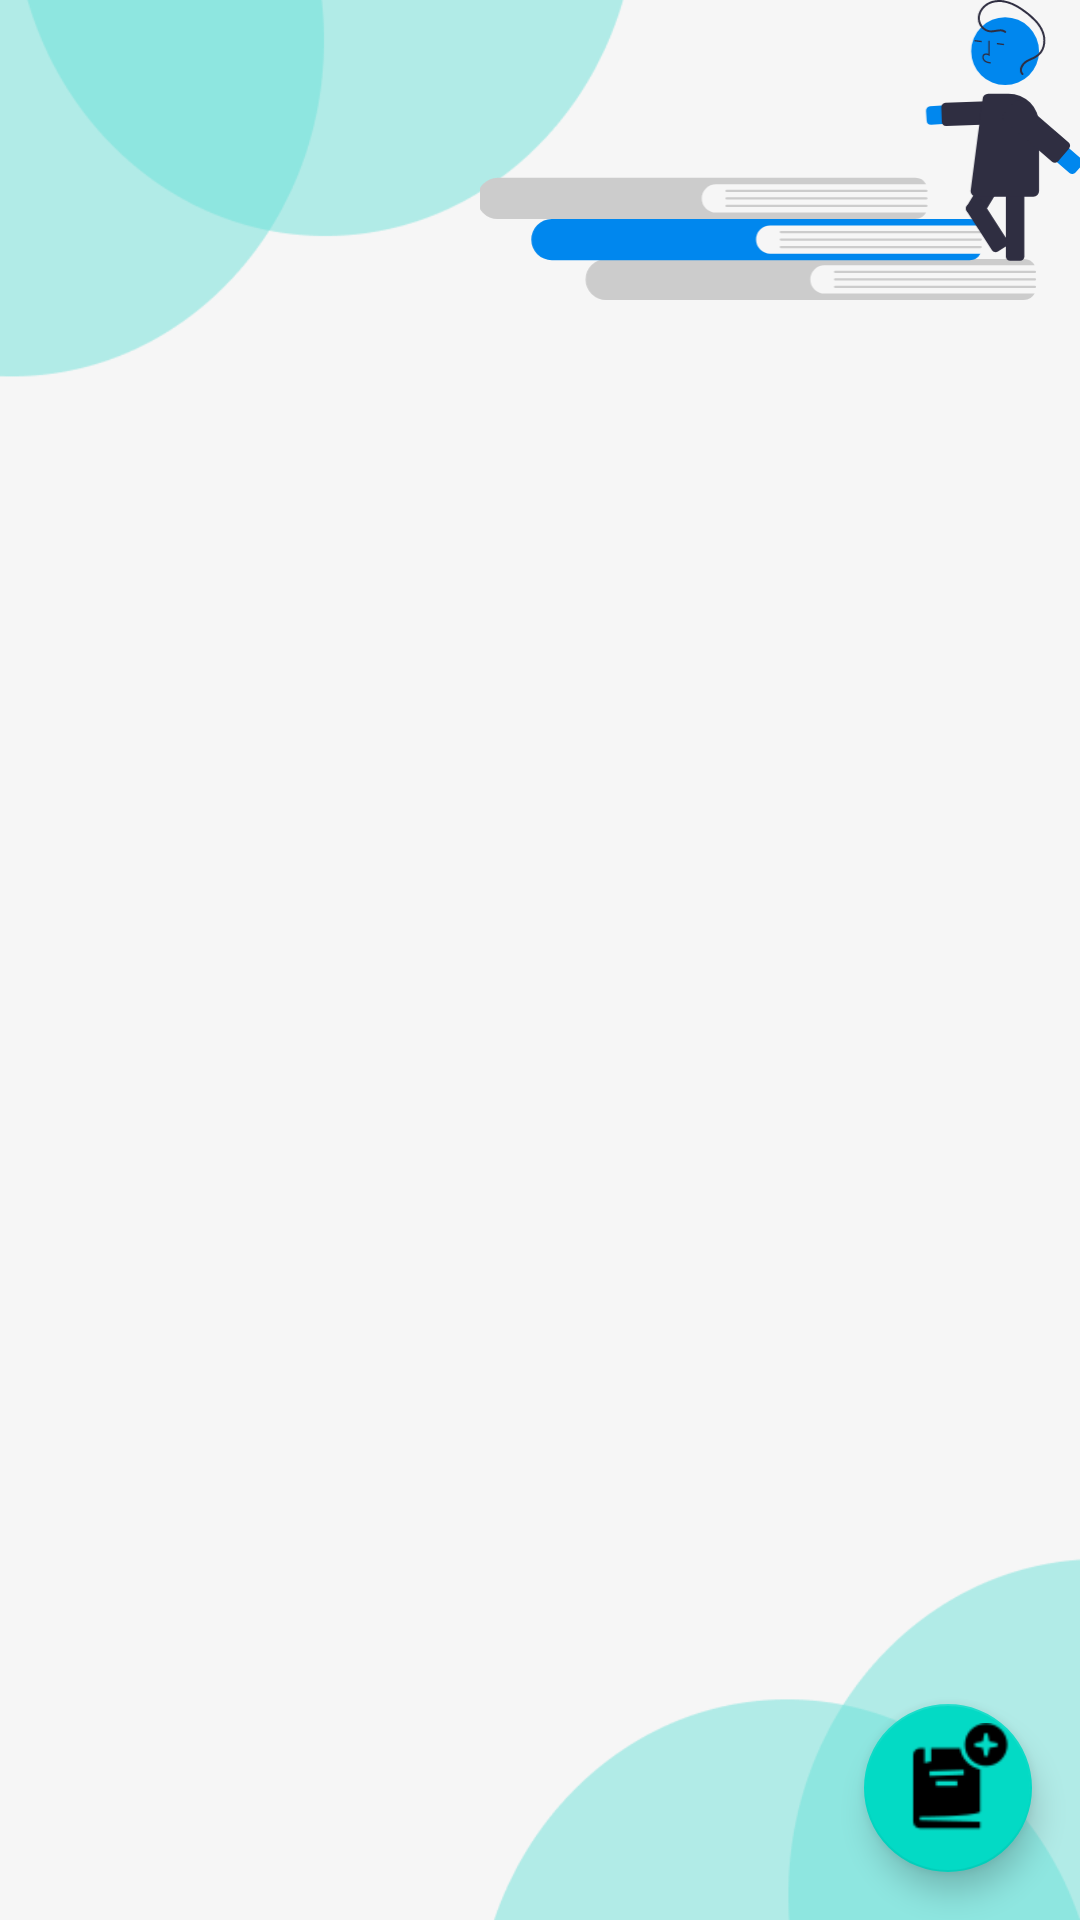

Write the Android layout XML for this screen, with the resource values it uses.
<!-- AndroidManifest.xml: application theme Theme.SchoolApp -->
<!-- res/layout/activity_matiere_list.xml -->
<?xml version="1.0" encoding="utf-8"?>
<androidx.constraintlayout.widget.ConstraintLayout
    xmlns:android="http://schemas.android.com/apk/res/android"
    xmlns:app="http://schemas.android.com/apk/res-auto"
    xmlns:tools="http://schemas.android.com/tools"
    android:layout_width="match_parent"
    android:layout_height="match_parent"
    android:background="#E4E4E4"
    tools:context=".ui.classePage.StudentsList">

    <ImageView
        android:layout_width="wrap_content"
        android:layout_height="wrap_content"

        android:src="@drawable/background_icon2"
        android:scaleType="centerCrop"
        app:layout_constraintEnd_toEndOf="parent"
        app:layout_constraintStart_toStartOf="parent"
        app:layout_constraintTop_toTopOf="parent" />
    <ImageView
        android:layout_width="200dp"
        android:layout_height="100dp"
        android:scaleType="centerCrop"
        android:src="@drawable/ic_undraw_road_to_knowledge_m8s0"
        app:layout_constraintRight_toRightOf="parent"
        app:layout_constraintTop_toTopOf="parent" />
    <androidx.recyclerview.widget.RecyclerView

        android:id="@+id/recyclerview"
        android:layout_width="0dp"
        android:layout_height="0dp"
        android:layout_marginTop="80dp"
        tools:listitem="@layout/card_view_design"
        android:padding="@dimen/big_padding"
        app:layout_constraintBottom_toBottomOf="parent"
        app:layout_constraintLeft_toLeftOf="parent"
        app:layout_constraintRight_toRightOf="parent"
        app:layout_constraintTop_toTopOf="parent" />

    <com.google.android.material.floatingactionbutton.FloatingActionButton
        android:id="@+id/fab"
        app:maxImageSize="43dp"
        app:layout_constraintBottom_toBottomOf="parent"
        app:layout_constraintEnd_toEndOf="parent"
        android:layout_width="wrap_content"
        android:layout_height="wrap_content"
        android:layout_margin="16dp"
        android:layout_gravity="end|bottom"
        android:contentDescription="@string/add_student"
        android:src="@drawable/book_plus"/>

</androidx.constraintlayout.widget.ConstraintLayout>
<!-- res/layout/card_view_design.xml (included above) -->
<?xml version="1.0" encoding="utf-8"?>
<androidx.cardview.widget.CardView
    xmlns:android="http://schemas.android.com/apk/res/android"
    xmlns:app="http://schemas.android.com/apk/res-auto"
    android:layout_width="match_parent"
    android:layout_height="50dp"
    android:layout_margin="10dp"
    android:clickable="true"
    app:cardElevation="2dp"
    android:id="@+id/card"
    android:focusable="true"
    android:gravity="center"
    app:cardCornerRadius="15dp">

    <LinearLayout
        android:layout_width="match_parent"
        android:layout_height="match_parent"
        android:orientation="horizontal"
        android:padding="1dp"
        android:layout_gravity="center"
        >
        <RelativeLayout
            android:layout_marginStart="6dp"
            android:layout_gravity="center"
            android:id="@+id/icon_container"
            android:layout_width="wrap_content"
            android:layout_height="wrap_content">
            <ImageView
                android:id="@+id/image"
                android:layout_width="34dp"
                android:layout_height="34dp"
                android:src="@drawable/bg_circle" />

            <TextView
                android:id="@+id/icon_text"
                android:layout_width="wrap_content"
                android:layout_height="wrap_content"
                android:layout_centerInParent="true"
                android:textColor="@android:color/black"
                android:textSize="16sp"
                android:textStyle="bold"/>
        </RelativeLayout>
        <TextView
            android:layout_gravity="center"
            android:id="@+id/name"
            android:layout_width="wrap_content"
            android:layout_height="wrap_content"
            android:layout_marginStart="10dp"
            android:textSize="20sp"
            android:textStyle="bold" />

    </LinearLayout>

</androidx.cardview.widget.CardView>
<!-- resources referenced by this layout -->
<resources>
  <dimen name="big_padding">16dp</dimen>
  <!-- drawable background_icon2: png bitmap (drawable-v24, 16770 bytes) -->
  <!-- drawable bg_circle (drawable) -->
  <?xml version="1.0" encoding="utf-8"?>
  <shape xmlns:android="http://schemas.android.com/apk/res/android"
      android:shape="oval">
      
      <solid android:color="#424242"/>
      <size android:width="120dp" android:height="120dp"/>
  </shape>
  <!-- drawable book_plus: png bitmap (drawable-v24, 1343 bytes) -->
  <!-- drawable ic_undraw_road_to_knowledge_m8s0: vector/xml drawable (drawable, 6836 chars, omitted) -->
  <string name="add_student">Add Student</string>
  <style name="Theme.SchoolApp" parent="Theme.MaterialComponents.DayNight.DarkActionBar">
          
          <item name="colorPrimary">@color/purple_500</item>
          <item name="colorPrimaryVariant">@color/purple_700</item>
          <item name="colorOnPrimary">@color/white</item>
          
          <item name="colorSecondary">@color/teal_200</item>
          <item name="colorSecondaryVariant">@color/teal_700</item>
          <item name="colorOnSecondary">@color/black</item>
          
          <item name="android:statusBarColor" tools:targetApi="l">?attr/colorPrimaryVariant</item>
          
      </style>
  <color name="purple_500">#0087EE</color>
  <color name="purple_700">#013CCD</color>
  <color name="white">#FFFFFFFF</color>
  <color name="teal_200">#FF03DAC5</color>
  <color name="teal_700">#FF018786</color>
  <color name="black">#FF000000</color>
</resources>
